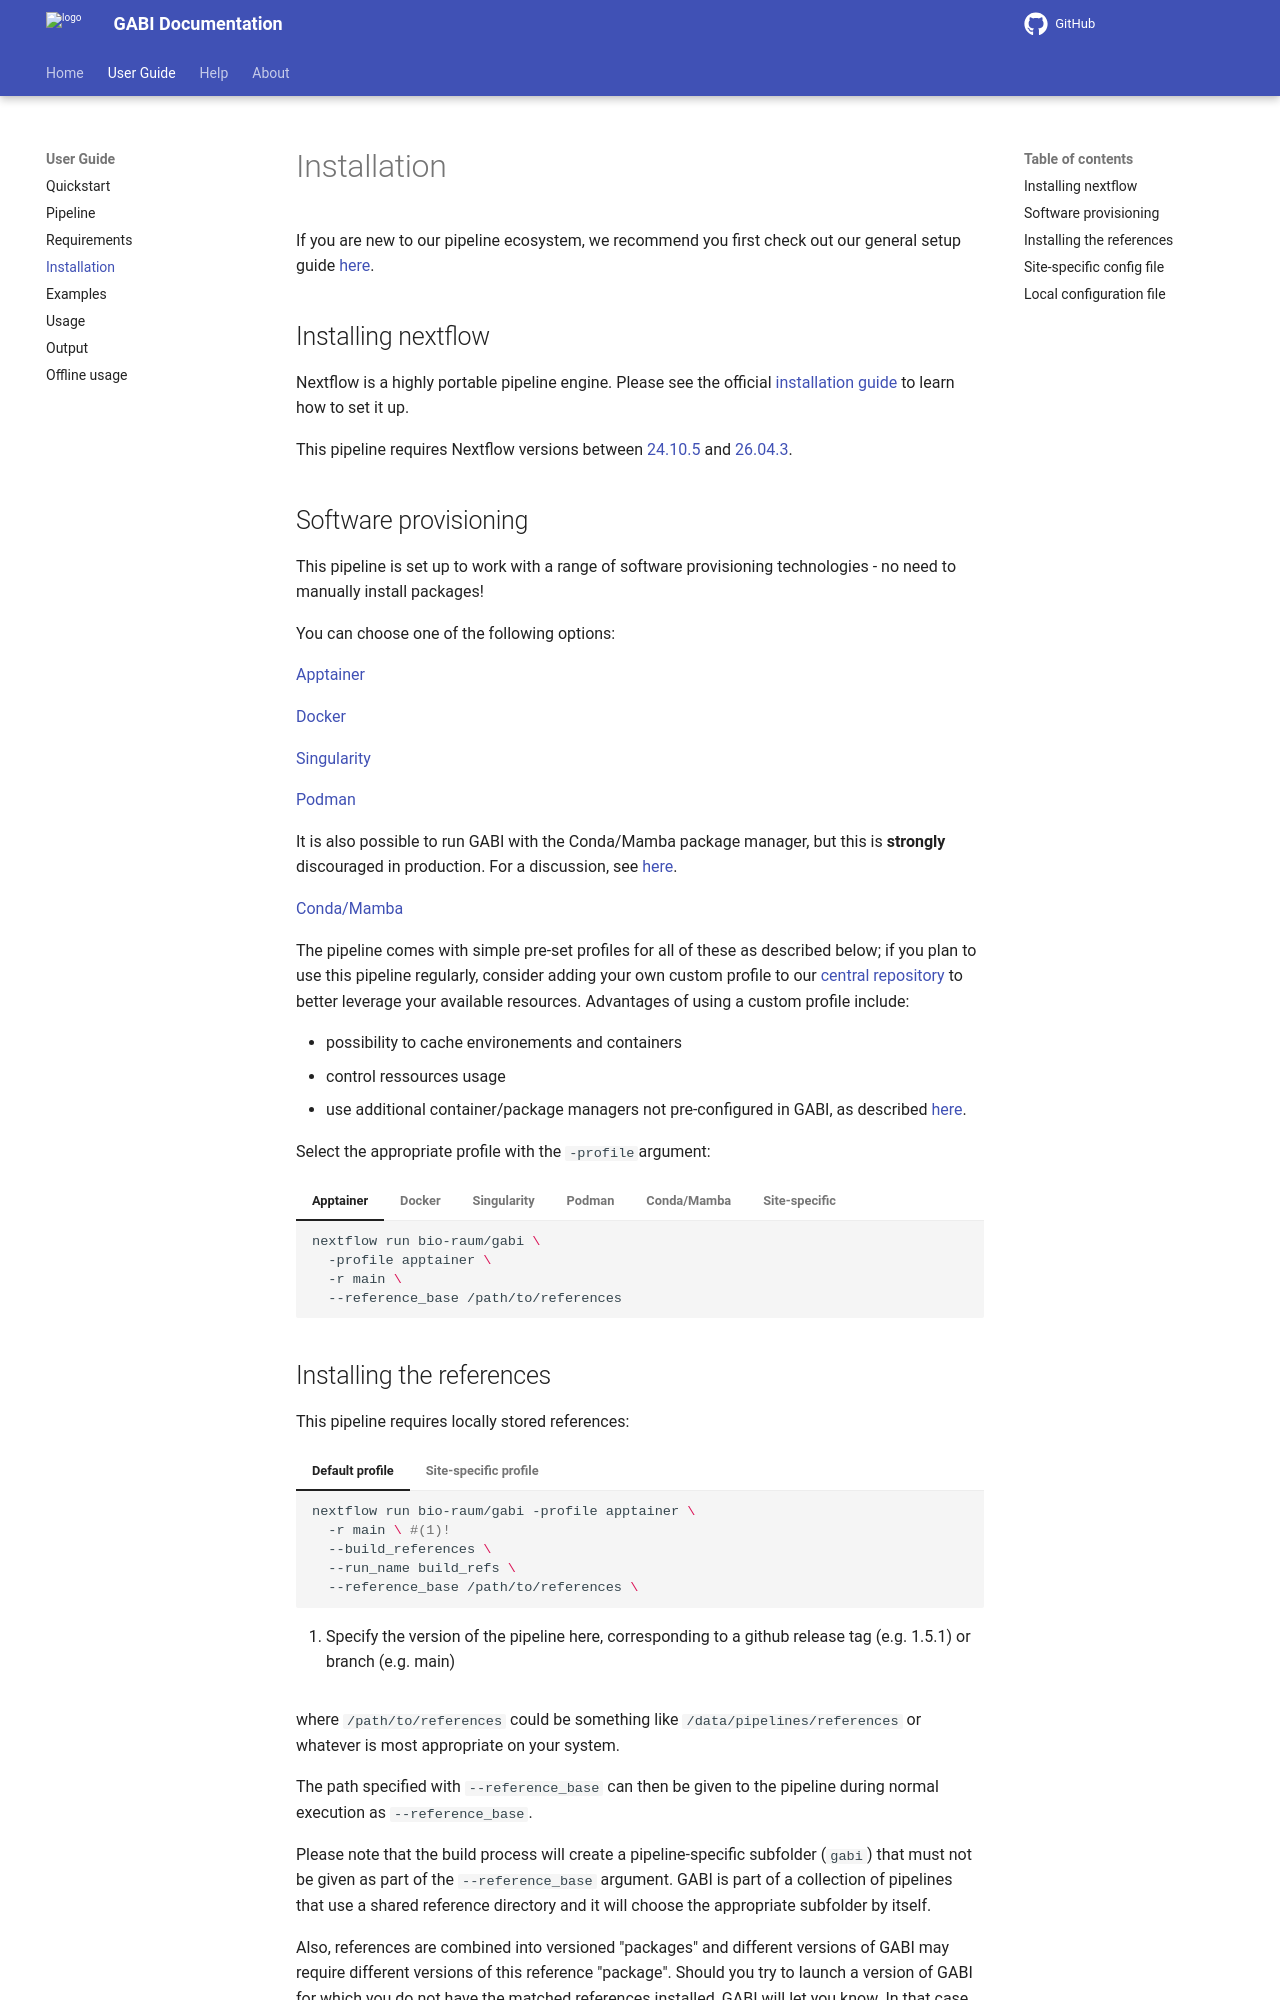

repository: bio-raum/gabi · page: 1.5.0/user_doc/installation/index.html · generator: mkdocs

# Installation

If you are new to our pipeline ecosystem, we recommend you first check out our general setup guide [here](https://github.com/bio-raum/nf-configs/blob/main/doc/installation.md).

## Installing nextflow

Nextflow is a highly portable pipeline engine. Please see the official [installation guide](https://www.nextflow.io/docs/latest/getstarted.html#installation) to learn how to set it up.

This pipeline requires Nextflow versions between [24.10.5](https://github.com/nextflow-io/nextflow/releases/tag/v24.10.5) and [26.04.3](https://github.com/nextflow-io/nextflow/releases/tag/v26.04.3).

## Software provisioning

This pipeline is set up to work with a range of software provisioning technologies - no need to manually install packages!

You can choose one of the following options:

[Apptainer](https://apptainer.org/)

[Docker](https://docs.docker.com/engine/install/)

[Singularity](https://docs.sylabs.io/guides/3.11/admin-guide/)

[Podman](https://podman.io/docs/installation)

It is also possible to run GABI with the Conda/Mamba package manager, but this is **strongly** discouraged in production. For a discussion, see [here](https://pubmed.ncbi.nlm.nih.gov/29953862/).

[Conda/Mamba](https://github.com/conda-forge/miniforge)

The pipeline comes with simple pre-set profiles for all of these as described below; if you plan to use this pipeline regularly, consider adding your own custom profile to our [central repository](https://github.com/bio-raum/nf-configs) to better leverage your available resources. Advantages of using a custom profile include:

- possibility to cache environements and containers
- control ressources usage
- use additional container/package managers not pre-configured in GABI, as described [here](https://www.nextflow.io/docs/latest/container.html).

Select the appropriate profile with the `-profile`argument:

=== "Apptainer"

    ``` bash
    nextflow run bio-raum/gabi \
      -profile apptainer \
      -r main \
      --reference_base /path/to/references
    ```

=== "Docker"

    ``` bash
    nextflow run bio-raum/gabi \
      -profile docker \
      -r main \
      --reference_base /path/to/references
    ```

=== "Singularity"

    ``` bash
    nextflow run bio-raum/gabi \
      -profile singularity \
      -r main \
      --reference_base /path/to/references
    ```

=== "Podman"

    ``` bash
    nextflow run bio-raum/gabi \
      -profile podman \
      -r main \
      --reference_base /path/to/references
    ```

=== "Conda/Mamba"

    ``` bash
    nextflow run bio-raum/gabi \
      -profile conda \
      -r main \
      --reference_base /path/to/references
    ```

=== "Site-specific"

    ``` bash
    nextflow run bio-raum/gabi \
      -profile myprofile \
      -r main \
      --reference_base /path/to/references # (1)!
    ```

    1. You can define `reference_base` in your site-specific profile and omit it in the command-line
